Run: headless pygame with SDL's dummy video driver; simulated clock (each Clock.tick advances the game by its frame time, no real sleeping); random seed 0; keys injected as events and as key.get_pressed() state; no mouse input.
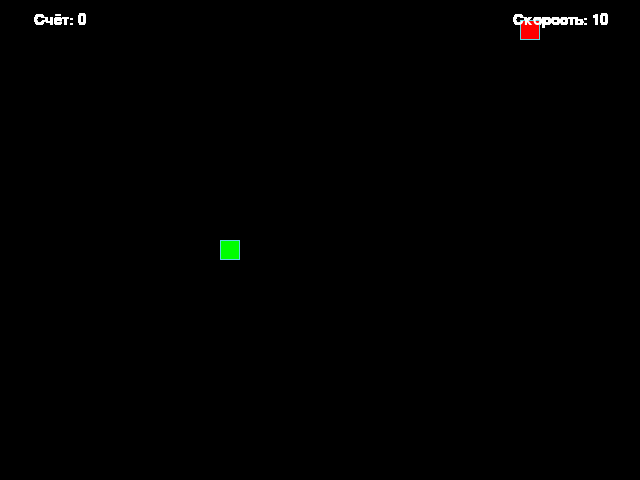
Frame 1 of 4 · flips 1–60 · no input
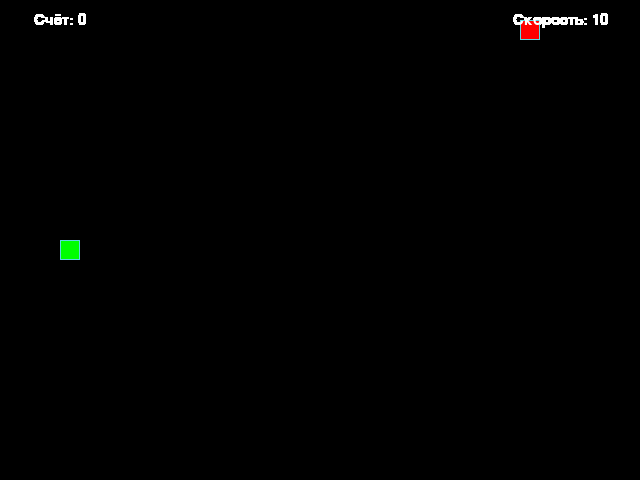
Frame 2 of 4 · flips 61–180 · tapped SPACE, RETURN · held RIGHT (→), D
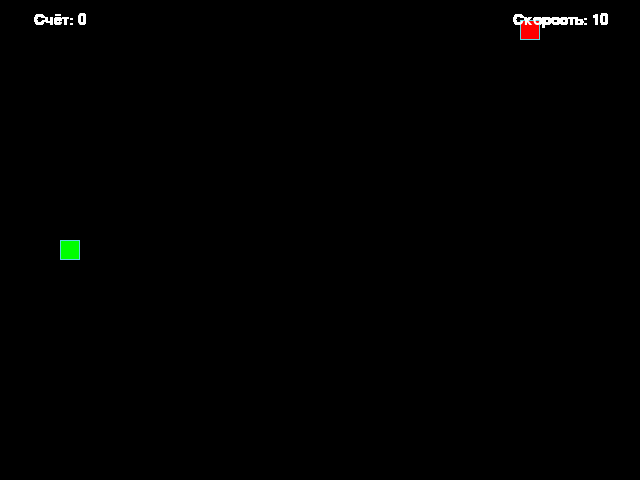
Frame 3 of 4 · flips 181–300 · held DOWN (↓), S
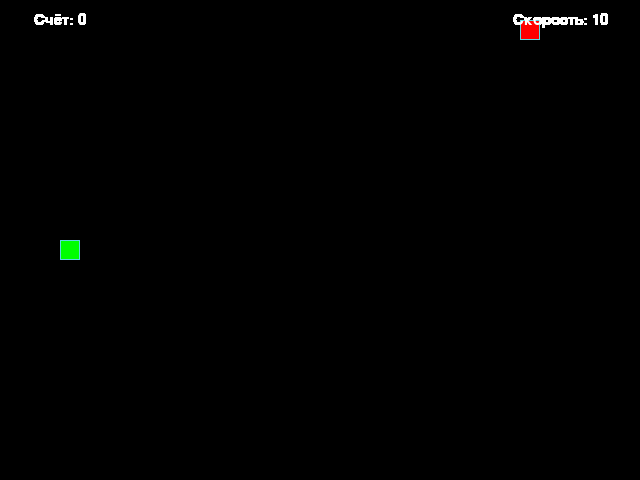
Frame 4 of 4 · flips 301–420 · held LEFT (←), A, UP (↑), W

The pygame program that drew these frames:

# pylint: disable=missing-docstring, no-member
# flake8: noqa: D100, D101, D102, D103
# isort: skip_file

import random
import pygame as pg

# === Константы ===

SCREEN_WIDTH, SCREEN_HEIGHT = 640, 480
GRID_SIZE = 20
GRID_WIDTH = SCREEN_WIDTH // GRID_SIZE
GRID_HEIGHT = SCREEN_HEIGHT // GRID_SIZE

UP = (0, -1)
DOWN = (0, 1)
LEFT = (-1, 0)
RIGHT = (1, 0)

BOARD_BACKGROUND_COLOR = (0, 0, 0)
BORDER_COLOR = (93, 216, 228)
APPLE_COLOR = (255, 0, 0)
SNAKE_COLOR = (0, 255, 0)
TEXT_COLOR = (255, 255, 255)

FPS_DEFAULT = 10
FPS_MIN, FPS_MAX = 5, 30
WIN_LENGTH = 20

KEY_DIR = {
    pg.K_UP: UP,
    pg.K_w: UP,
    pg.K_DOWN: DOWN,
    pg.K_s: DOWN,
    pg.K_LEFT: LEFT,
    pg.K_a: LEFT,
    pg.K_RIGHT: RIGHT,
    pg.K_d: RIGHT,
}

# Инициализация pygame и создание глобальных переменных
pg.init()
screen = pg.display.set_mode((SCREEN_WIDTH, SCREEN_HEIGHT))
clock = pg.time.Clock()


def grid_to_pixels(position):
    """Преобразовывает координаты клетки в координаты пикселей."""
    x, y = position
    return x * GRID_SIZE, y * GRID_SIZE


def draw_text(text, position, size=24, color=TEXT_COLOR):
    """Отрисовка текста."""
    font = pg.font.Font(None, size)
    rendered = font.render(text, True, color)
    rect = rendered.get_rect(center=position)
    screen.blit(rendered, rect)


class GameObject:
    """Базовый объект игрового поля."""

    def __init__(self, color=SNAKE_COLOR):
        self.body_color = color
        self.position = (GRID_WIDTH // 2, GRID_HEIGHT // 2)

    def draw(self):
        """Отрисовывает объект на поверхности."""
        self.draw_cell(self.position, self.body_color)

    def draw_cell(self, position, color, border_color=BORDER_COLOR):
        """Рисует одну ячейку."""
        rect = pg.Rect(
            grid_to_pixels(position),
            (GRID_SIZE, GRID_SIZE),
        )
        pg.draw.rect(screen, color, rect)
        pg.draw.rect(screen, border_color, rect, 1)


class Apple(GameObject):
    """Яблоко, которое должна съесть змейка."""

    def __init__(self, occupied_positions=None):
        super().__init__(APPLE_COLOR)
        self.randomize_position(occupied_positions or [])

    def randomize_position(self, occupied_positions):
        """Создает новую позицию, не совпдадающую со змейкой."""
        while True:
            self.position = (
                random.randint(0, GRID_WIDTH - 1),
                random.randint(0, GRID_HEIGHT - 1),
            )
            if self.position not in occupied_positions:
                break


class Snake(GameObject):
    """Змейка игрока."""

    last = None  # без этого 141 и 143 строки ругаются,
    # что self.last появляются сначала в move(),
    # а не в __init__, я не знаю как еще это исправить.

    def __init__(self):
        super().__init__(SNAKE_COLOR)
        self.reset()
        self.direction = RIGHT

    def reset(self):
        """Сбрасывает состояние змейки."""
        self.length = 1
        self.position = (GRID_WIDTH // 2, GRID_HEIGHT // 2)
        self.positions = [self.position]
        self.direction = random.choice([UP, DOWN, LEFT, RIGHT])
        self.last = None

    def get_head_position(self):
        """Возвращает координаты головы змейки."""
        return self.positions[0]

    def update_direction(self, new_direction):
        """Меняет направление, запрещая разворот назад."""
        if new_direction != (-self.direction[0], -self.direction[1]):
            self.direction = new_direction

    def move(self):
        """Передвигает змейку."""
        head_x, head_y = self.get_head_position()
        dir_x, dir_y = self.direction

        self.position = (
            (head_x + dir_x) % GRID_WIDTH,
            (head_y + dir_y) % GRID_HEIGHT,
        )

        self.positions.insert(0, self.position)

        if len(self.positions) > self.length:
            self.last = self.positions.pop()
        else:
            self.last = None

    def draw(self):
        """Рисует всю змейку."""
        if self.last is not None:
            rect = pg.Rect(
                grid_to_pixels(self.last),
                (GRID_SIZE, GRID_SIZE),
            )
            pg.draw.rect(screen, BOARD_BACKGROUND_COLOR, rect)
        for segment in self.positions:
            self.draw_cell(segment, self.body_color)


def handle_keys(snake, fps):
    """Обрабатывает нажатие клавиш."""
    new_fps = fps
    for event in pg.event.get():
        if event.type == pg.QUIT:
            return False, new_fps

        if event.type == pg.KEYDOWN:
            if event.key == pg.K_ESCAPE:
                return False, new_fps

            if event.key in KEY_DIR:
                snake.update_direction(KEY_DIR[event.key])
            elif event.key in (pg.K_PLUS, pg.K_EQUALS):
                new_fps = min(FPS_MAX, new_fps + 1)
            elif event.key in (pg.K_MINUS, pg.K_UNDERSCORE):
                new_fps = max(FPS_MIN, new_fps - 1)

    return True, new_fps


def show_victory_screen():
    """Показывает экран победы."""
    screen.fill(BOARD_BACKGROUND_COLOR)

    draw_text('Победа!', (SCREEN_WIDTH // 2, SCREEN_HEIGHT // 2), 48)
    draw_text(
        'Нажмите ESC для выхода',
        (SCREEN_WIDTH // 2, SCREEN_HEIGHT // 2 + 40),
        28,
    )
    pg.display.flip()

    while True:
        for event in pg.event.get():
            if event.type == pg.QUIT:
                return
            if event.type == pg.KEYDOWN and event.key == pg.K_ESCAPE:
                return


def main():
    """Точка входа в игру."""
    pg.display.set_caption('Змейка — Esc | +/- скорость')

    snake = Snake()
    apple = Apple(snake.positions)

    fps = FPS_DEFAULT
    score = 0

    # Первый кадр
    screen.fill(BOARD_BACKGROUND_COLOR)
    snake.draw()
    apple.draw()
    draw_text('Счёт: 0', (60, 20), 22)
    draw_text(f'Скорость: {fps}', (560, 20), 22)
    pg.display.flip()

    while True:
        clock.tick(fps)
        cont, fps = handle_keys(snake, fps)
        if not cont:
            break

        snake.move()

        # Столкновение с собой
        if snake.get_head_position() in snake.positions[1:]:
            snake.reset()
            apple.randomize_position(snake.positions)
            score = 0
            fps = FPS_DEFAULT

            screen.fill(BOARD_BACKGROUND_COLOR)
            snake.draw()
            apple.draw()
            draw_text(f'Счёт: {score}', (60, 20), 22)
            draw_text(f'Скорость: {fps}', (560, 20), 22)
            pg.display.flip()
            continue

        # Яблоко
        if snake.get_head_position() == apple.position:
            snake.length += 1
            score += 1
            apple.randomize_position(snake.positions)

            # Победа
            if snake.length >= WIN_LENGTH:
                show_victory_screen()
                break

        # Проверяю, будет ли двигаться змейка после этого
        snake.draw()
        apple.draw()
        draw_text(f'Счёт: {score}', (60, 20), 22)
        draw_text(f'Скорость: {fps}', (560, 20), 22)
        pg.display.flip()


if __name__ == '__main__':
    main()
    pg.quit()
